Labelled photos from "train_split", an image-classification folder in ratanjyoti/bharatanatyam-mudra. The possible labels are: Alapadmam, Anjali, Aralam, Ardhachandran, Ardhapathaka, Berunda, Bramaram, Chakra, Chandrakala, Chaturam, Garuda, Hamsapaksha, Hamsasyam, Kangulam, Kapith, Kapotham, Karkatta, Kartariswastika, Katakamukha 1, Katakamukha 2, Katakamukha 3, Katakavardhana, Katrimukha, Khatva, Kilaka, Kurma, Matsya, Mayura, Mrigasirsha, Mukulam, Mushti, Nagabandha, Padmakosha, Pasha, Pathaka, Pushpaputa, Sakata, Samputa, Sarpasirsha, Shanka, Shivalinga, Shukatundam, Sikharam, Simhamukham, Suchi, Swastikam, Tamarachudam, Tripathaka, Trishulam, Varaha.

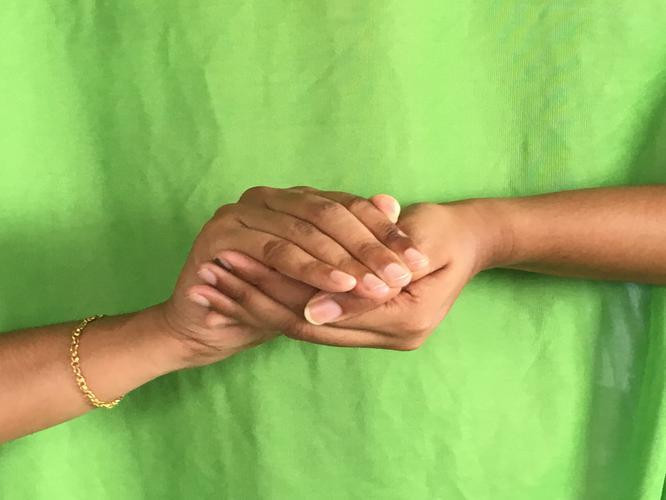
Label: Samputa

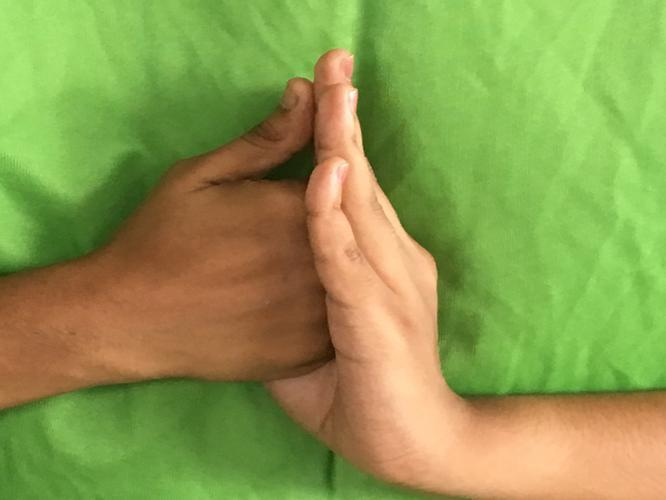
Label: Shanka

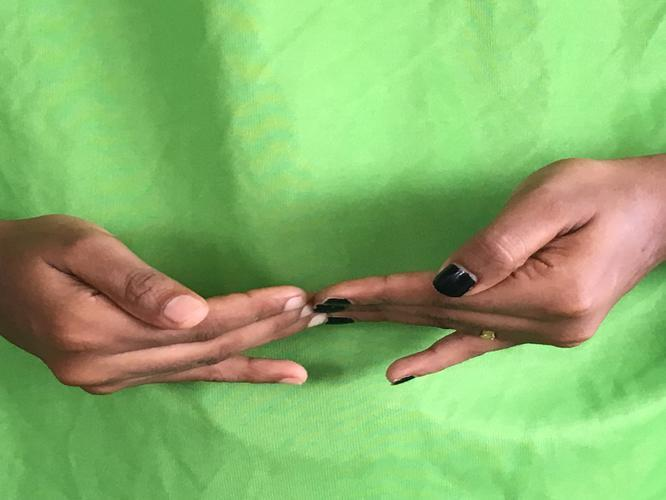
Label: Khatva

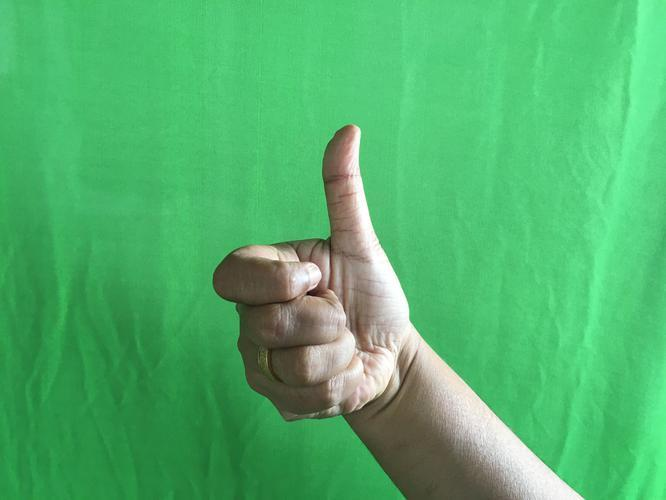
Label: Sikharam

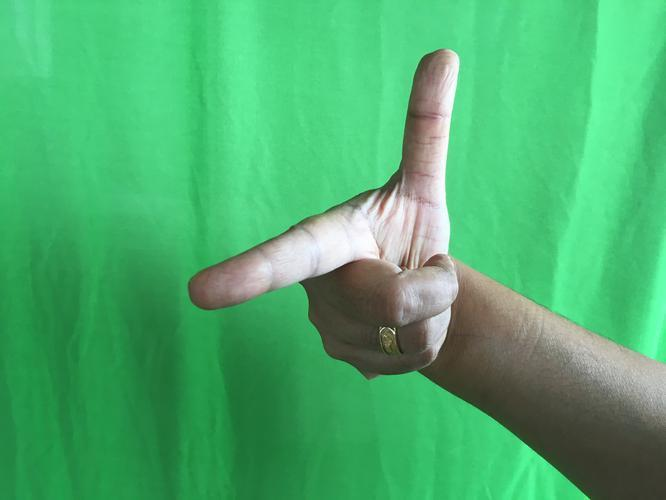
Label: Chandrakala

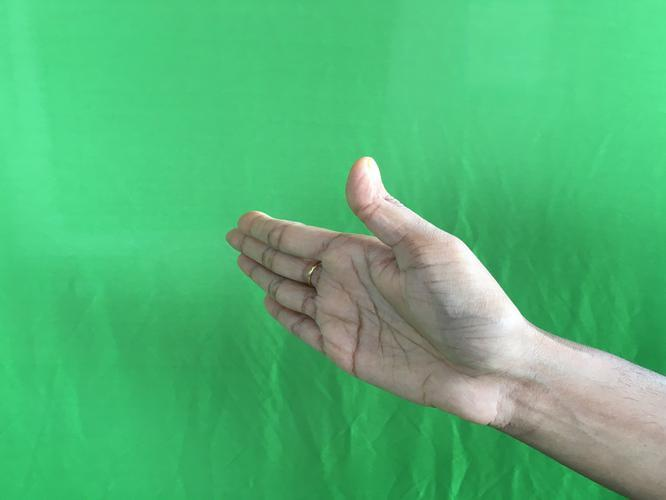
Label: Ardhachandran
